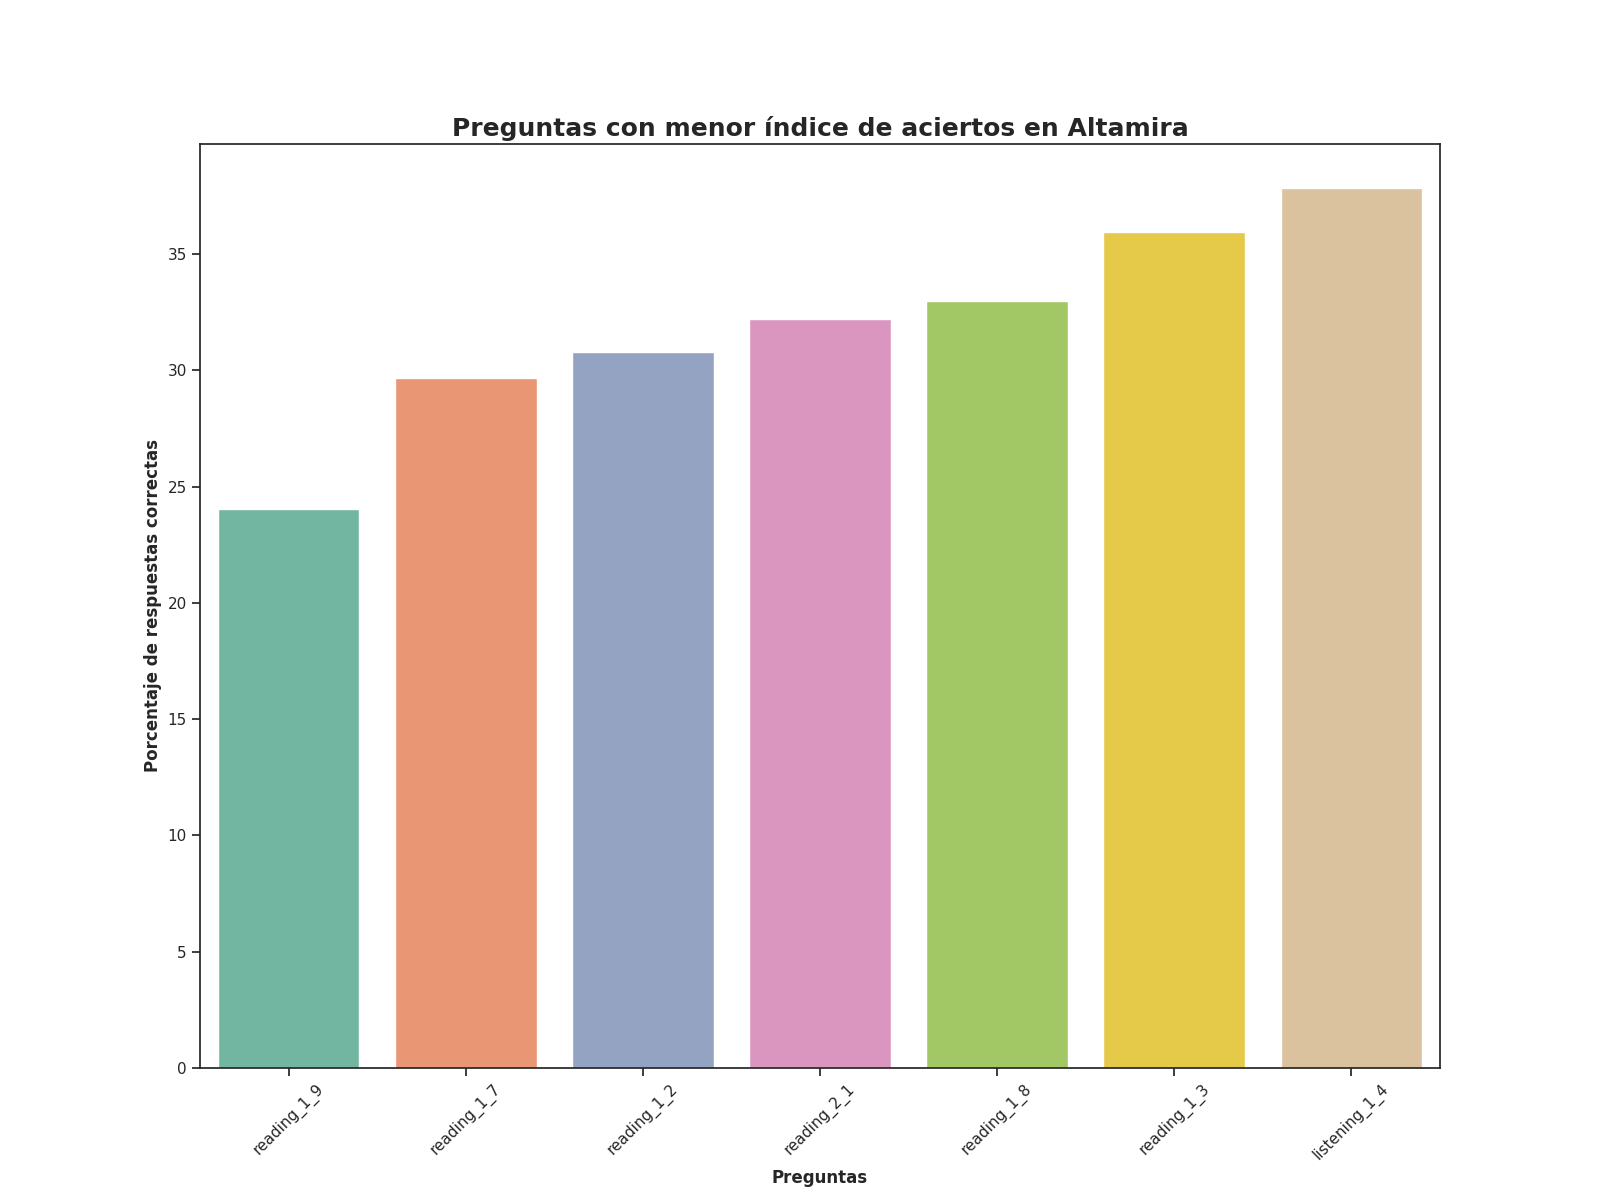

The data file committed next to this chart (first rows):
Top, Pregunta, Porcentaje de respuestas correctas, Número de respuestas correctas
1, reading_1_9, 24.02, 153.0
2, reading_1_7, 29.67, 189.0
3, reading_1_2, 30.77, 196.0
4, reading_2_1, 32.18, 205.0
5, reading_1_8, 32.97, 210.0
6, reading_1_3, 35.95, 229.0
7, listening_1_4, 37.83, 241.0
